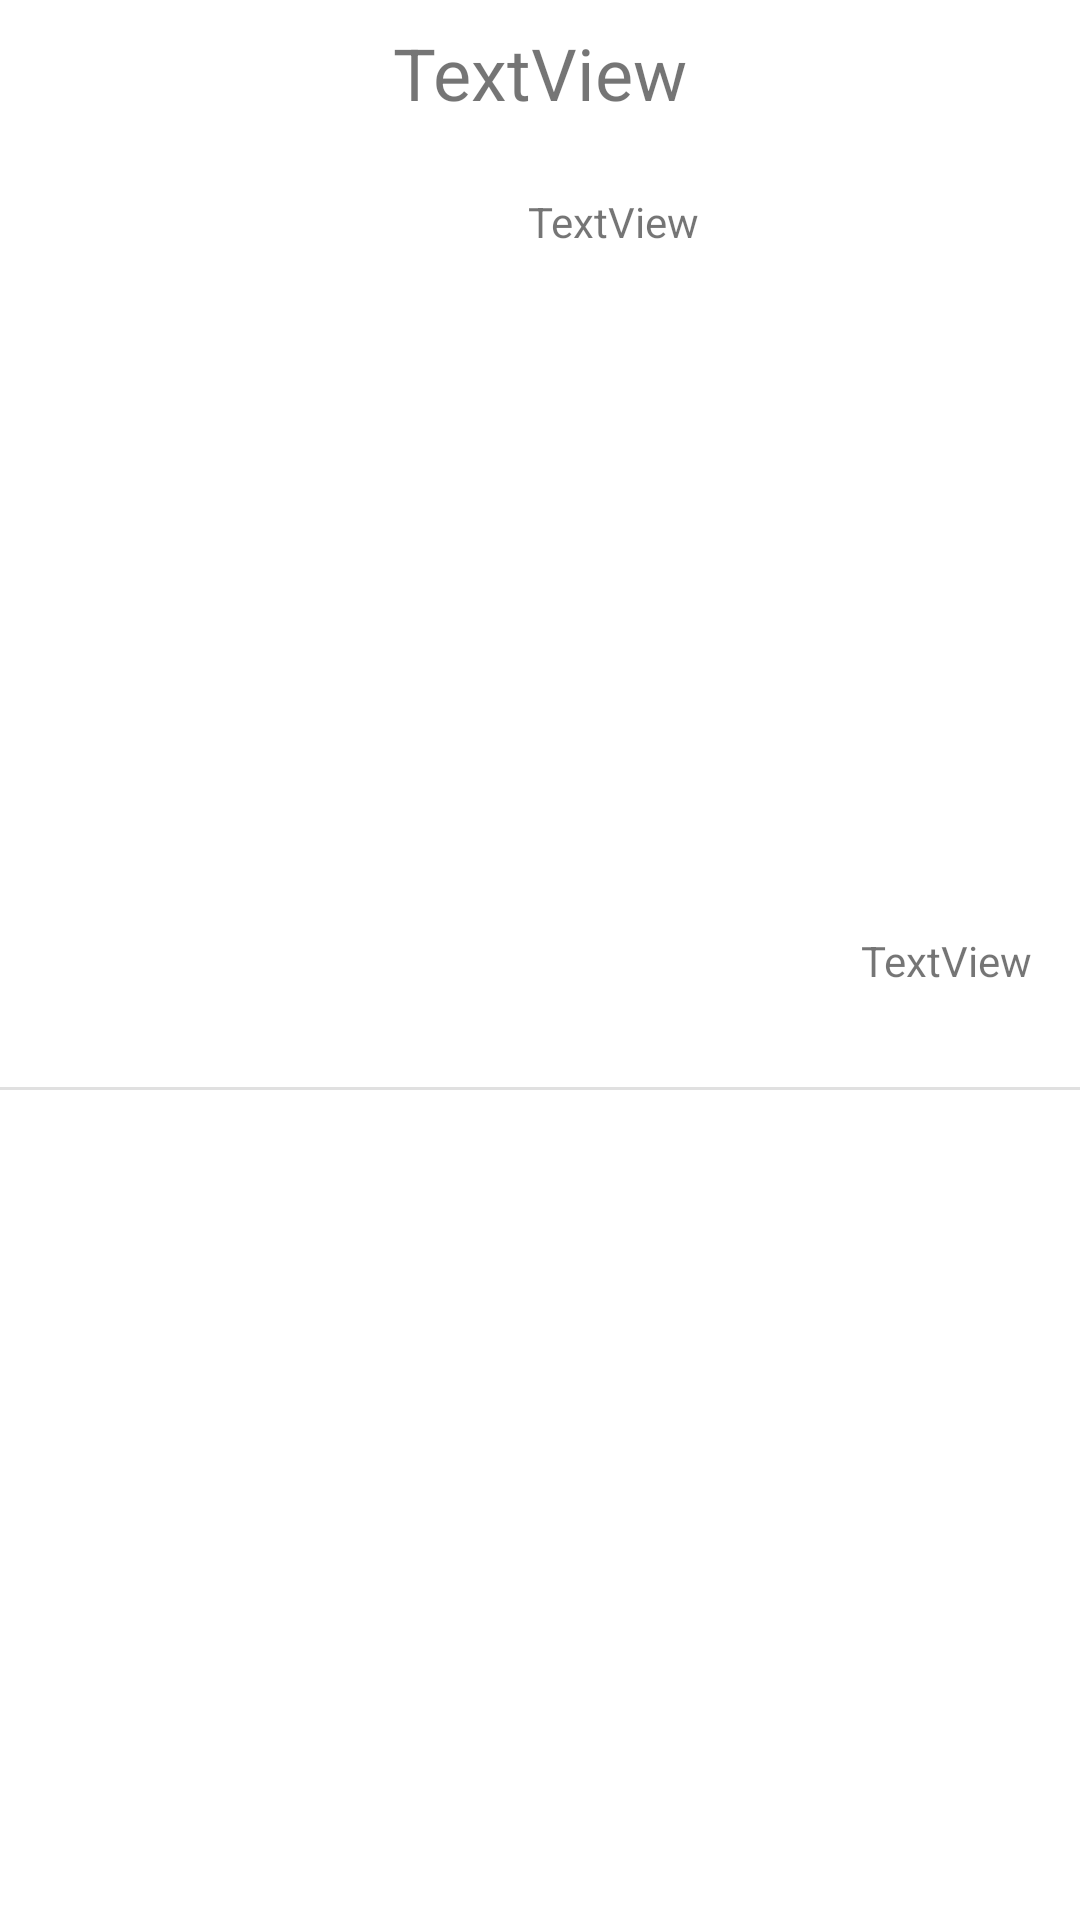

Android layout source for this screen:
<!-- AndroidManifest.xml: application theme Theme.ProjekatIspit -->
<!-- res/layout/book_list_item.xml -->
<?xml version="1.0" encoding="utf-8"?>
<androidx.constraintlayout.widget.ConstraintLayout xmlns:android="http://schemas.android.com/apk/res/android"
    xmlns:app="http://schemas.android.com/apk/res-auto"
    xmlns:tools="http://schemas.android.com/tools"
    android:layout_width="match_parent"
    android:layout_height="100dp">

    <TextView
        android:id="@+id/labelImeKnjige"
        android:layout_width="wrap_content"
        android:layout_height="wrap_content"
        android:layout_marginTop="8dp"
        android:text="TextView"
        android:textSize="24sp"
        app:layout_constraintEnd_toEndOf="parent"
        app:layout_constraintStart_toStartOf="parent"
        app:layout_constraintTop_toTopOf="parent" />

    <TextView
        android:id="@+id/labelGodina"
        android:layout_width="wrap_content"
        android:layout_height="wrap_content"
        android:layout_marginStart="176dp"
        android:layout_marginLeft="176dp"
        android:layout_marginTop="24dp"
        android:text="TextView"
        app:layout_constraintStart_toStartOf="parent"
        app:layout_constraintTop_toBottomOf="@+id/labelImeKnjige" />

    <TextView
        android:id="@+id/labelCena"
        android:layout_width="wrap_content"
        android:layout_height="wrap_content"
        android:layout_marginEnd="16dp"
        android:layout_marginRight="16dp"
        android:text="TextView"
        app:layout_constraintBottom_toBottomOf="parent"
        app:layout_constraintEnd_toEndOf="parent"
        app:layout_constraintTop_toTopOf="parent" />

    <View
        android:id="@+id/divider2"
        android:layout_width="match_parent"
        android:layout_height="1dp"
        android:layout_marginTop="12dp"
        android:layout_marginBottom="10dp"
        android:background="?android:attr/listDivider"
        app:layout_constraintBottom_toBottomOf="parent"
        app:layout_constraintEnd_toEndOf="parent"
        app:layout_constraintStart_toStartOf="parent"
        app:layout_constraintTop_toBottomOf="@+id/labelGodina" />
</androidx.constraintlayout.widget.ConstraintLayout>
<!-- resources referenced by this layout -->
<resources>
  <style name="Theme.ProjekatIspit" parent="Theme.MaterialComponents.DayNight.DarkActionBar">
          
          <item name="colorPrimary">@color/purple_500</item>
          <item name="colorPrimaryVariant">@color/purple_700</item>
          <item name="colorOnPrimary">@color/white</item>
          
          <item name="colorSecondary">@color/teal_200</item>
          <item name="colorSecondaryVariant">@color/teal_700</item>
          <item name="colorOnSecondary">@color/black</item>
          
          <item name="android:statusBarColor" tools:targetApi="l">?attr/colorPrimaryVariant</item>
          
      </style>
  <color name="purple_500">#FF6200EE</color>
  <color name="purple_700">#FF3700B3</color>
  <color name="white">#FFFFFFFF</color>
  <color name="teal_200">#FF03DAC5</color>
  <color name="teal_700">#FF0000</color>
  <color name="black">#FF000000</color>
</resources>
